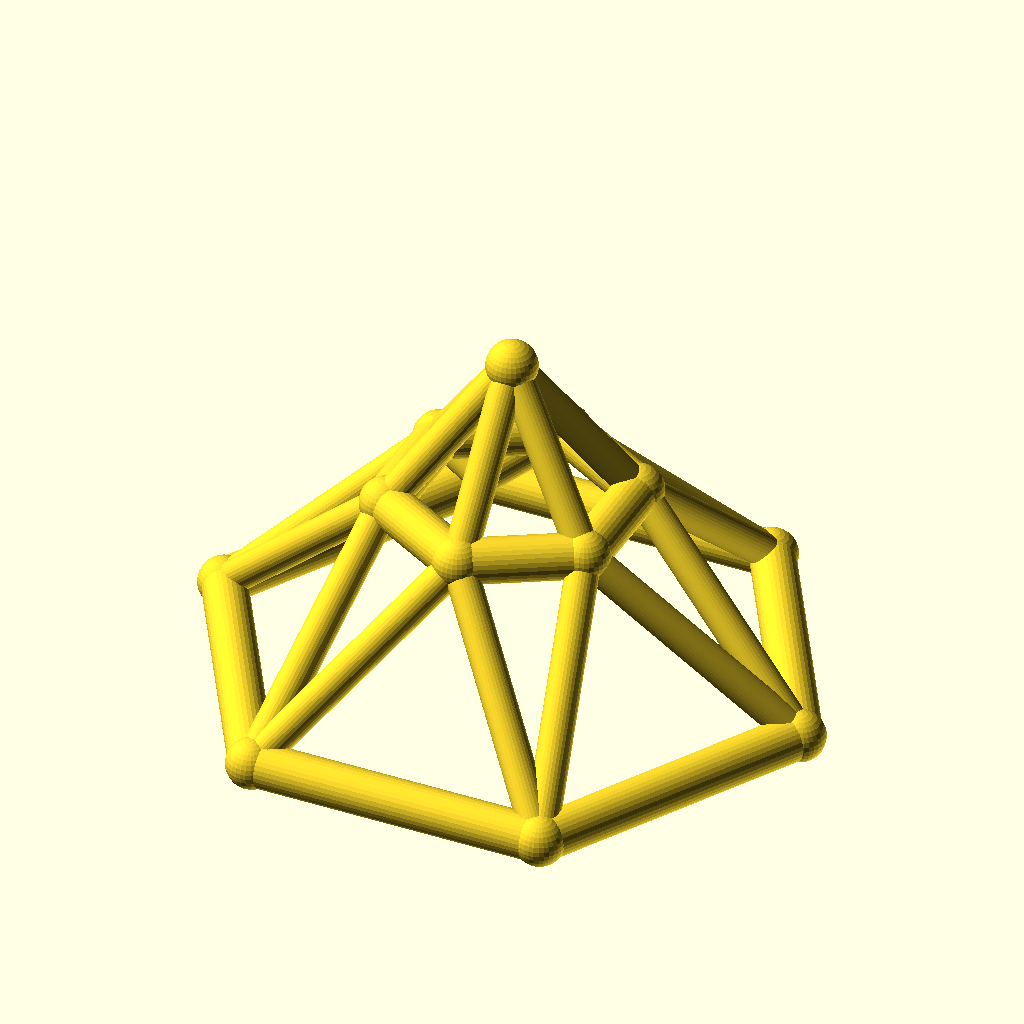
Cell 1: the model at its default parameters.
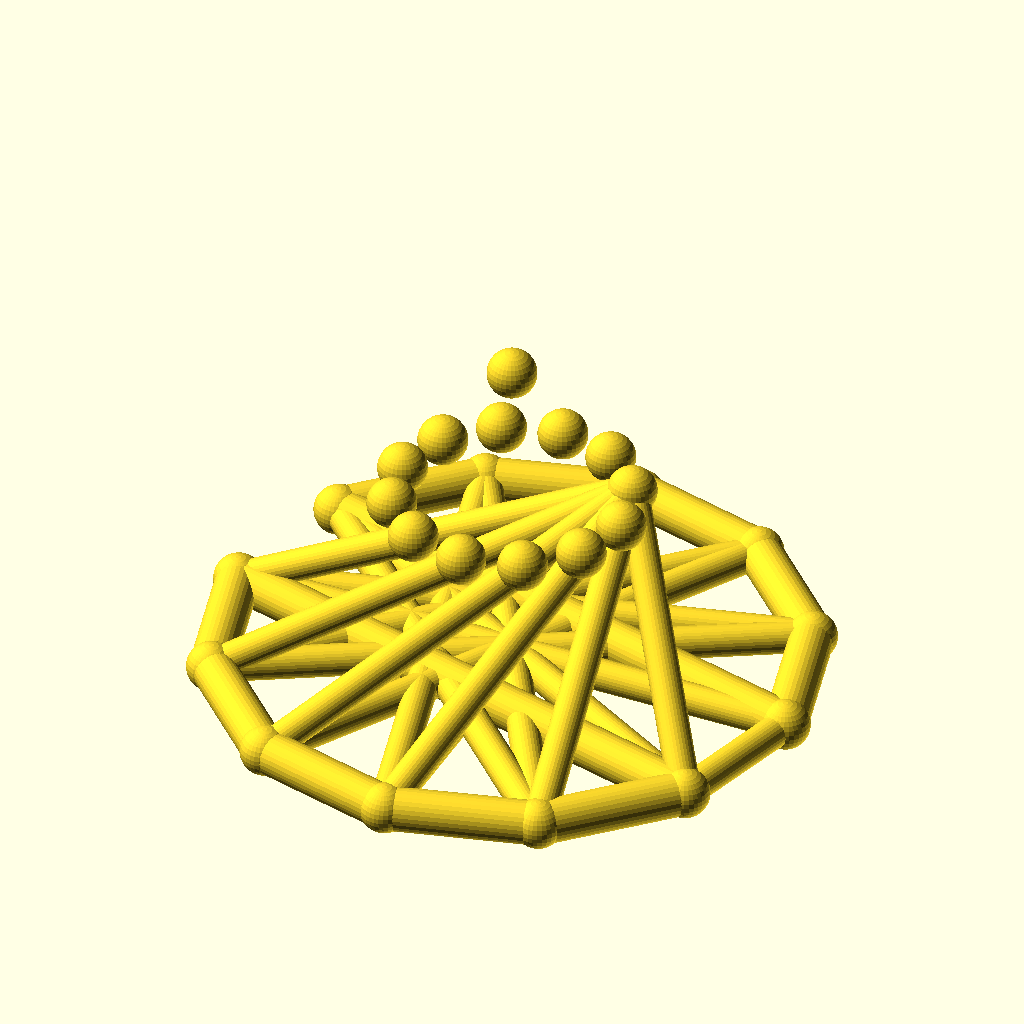
Cell 2 — sides set to 12, the other parameters unchanged.
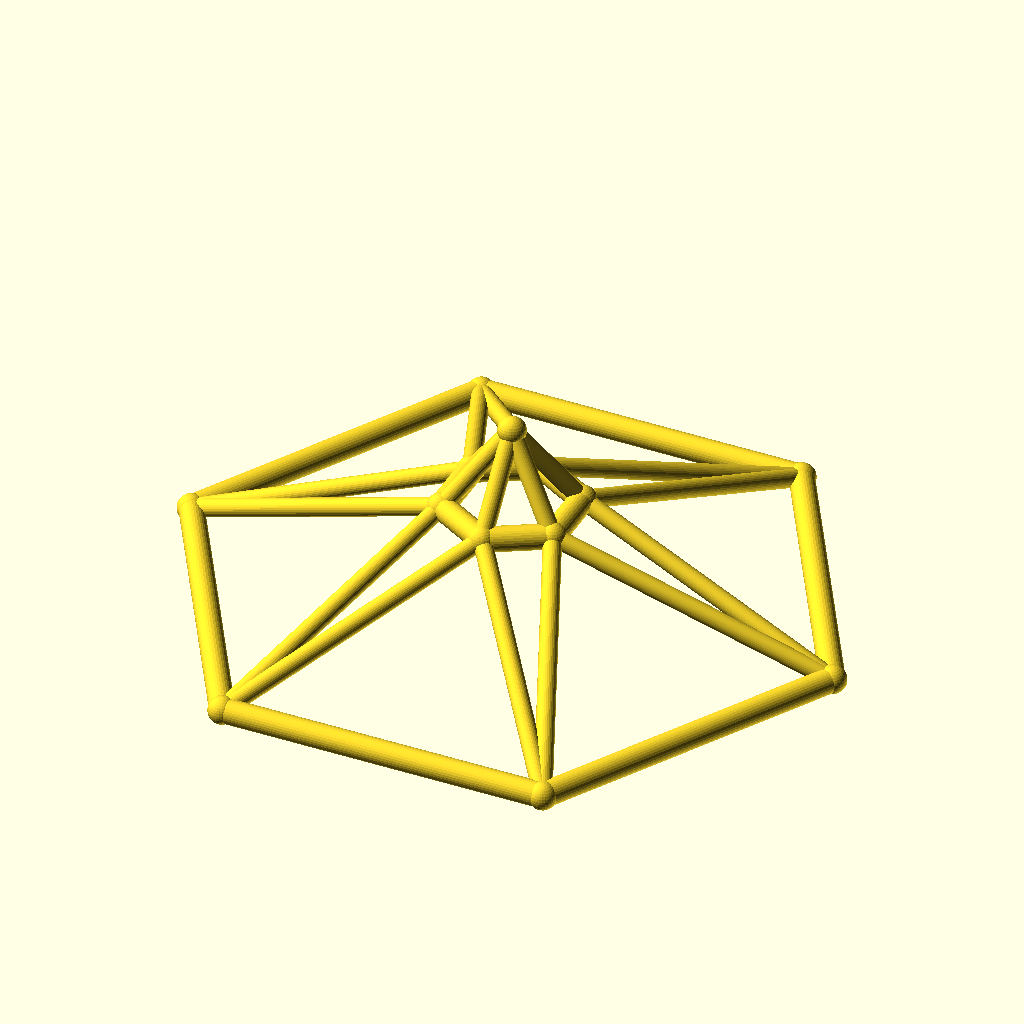
Cell 3: base_r = 80 (everything else at default).
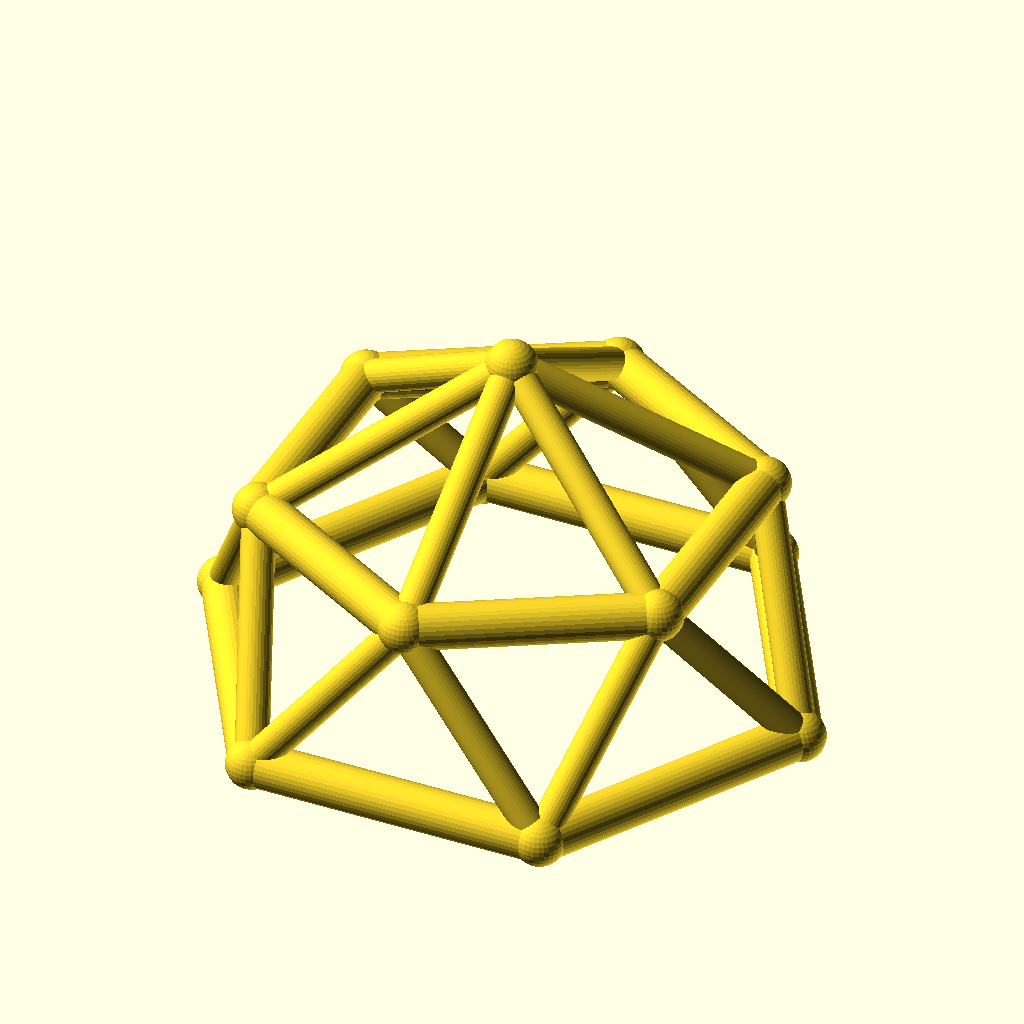
Cell 4: the same model with top_r = 32.
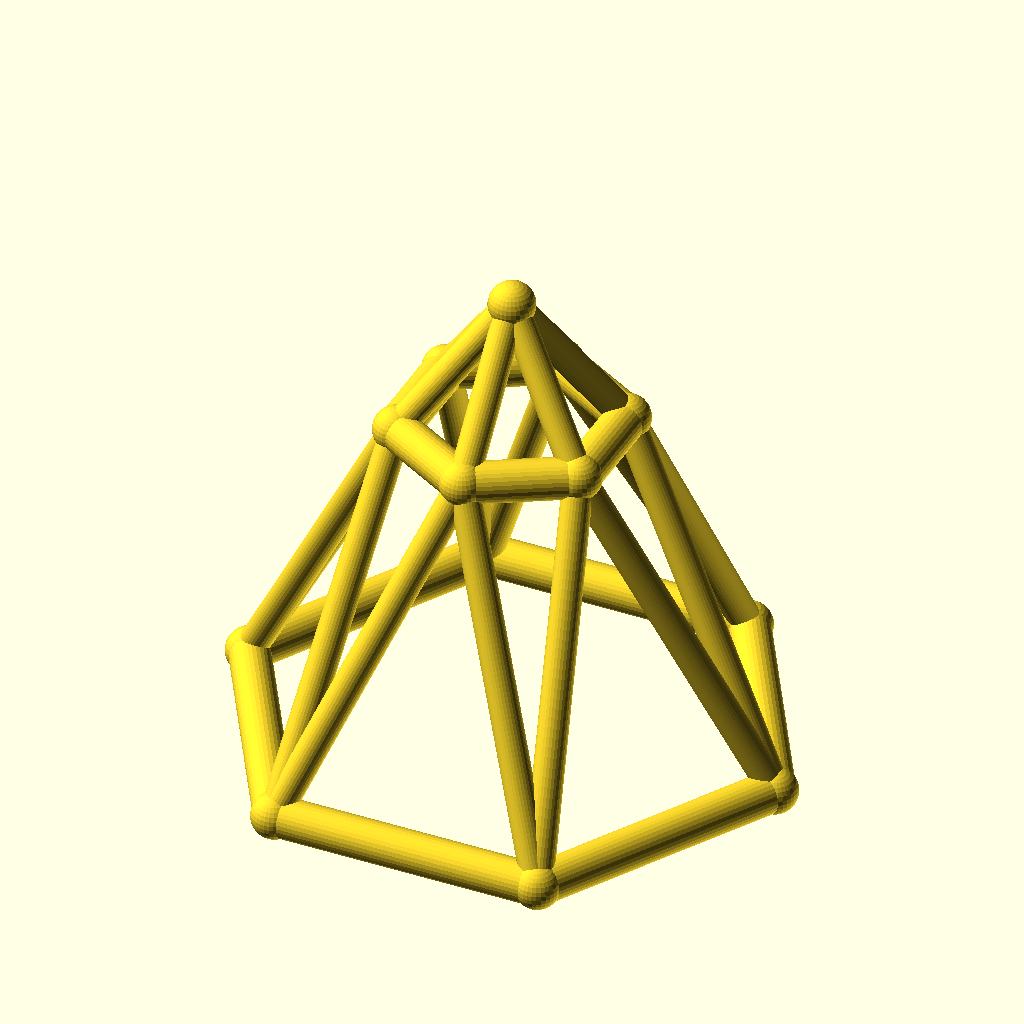
Cell 5 — ring_h set to 50, the other parameters unchanged.
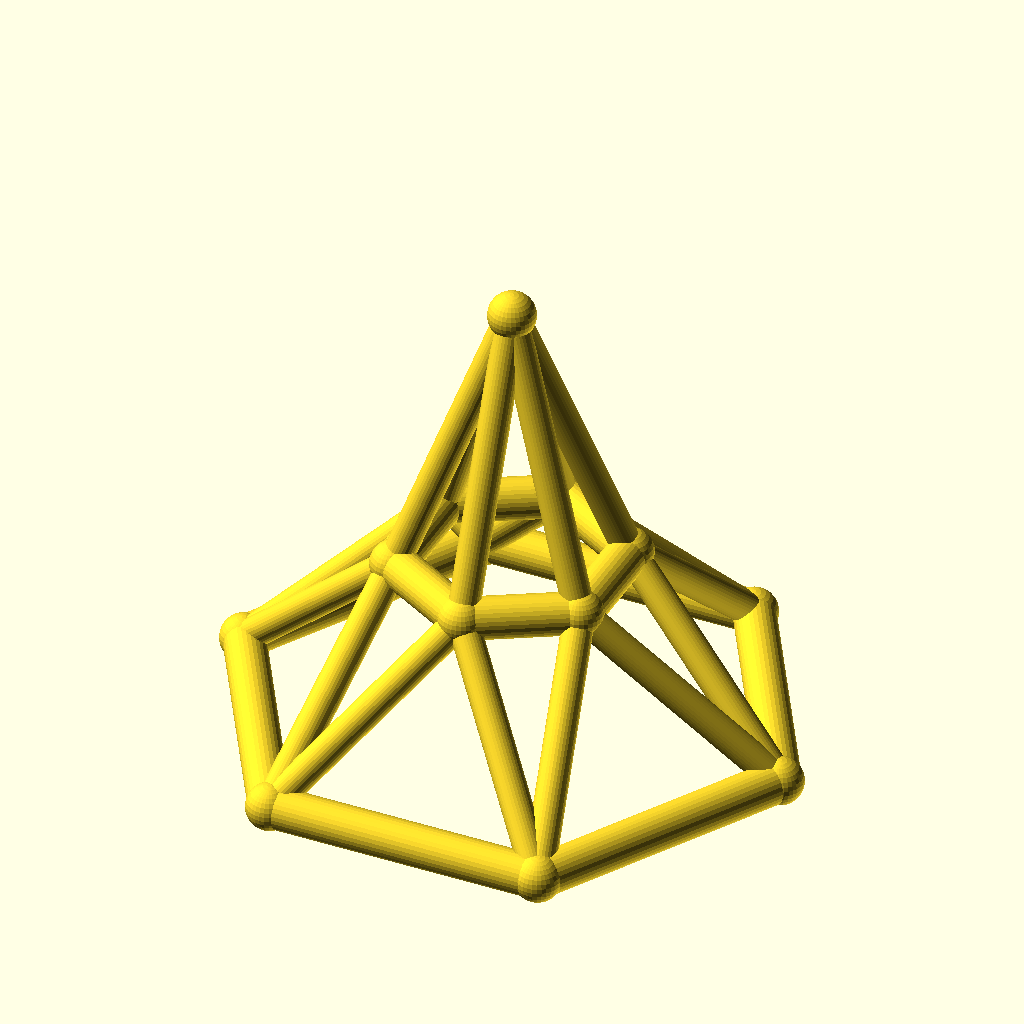
Cell 6: rise = 40 (everything else at default).
All cells are drawn from the same view direction (rotation 55°, 0°, 25°, orthographic, colour scheme Cornfield), but the view is re-fitted for each cell, so position and scale can differ between cells as well as the parameter.
The OpenSCAD source (optional_data/data/wire3/geodome/scene_0090.scad):
$fn = 32;

// ----------------------------------------------------------------------
// Geodesic dome: 6-gon rings, base R40, top R16
// ----------------------------------------------------------------------

// --- parameters (mm) ---
sides = 6;                // polygon order of both rings
base_r = 40;              // base ring radius
top_r = 16;               // top ring radius
ring_h = 25;              // height of the top ring
rise = 20;                // apex rise above the top ring
twist = 30;               // angular offset of the top ring, degrees
chord_r = 3;              // ring member radius
brace_r = 2.2;            // web member radius
joint_r = 3.4;            // joint ball radius

bbox_x = 86.8;  // overall X, joints included
bbox_y = 76.08;  // overall Y, joints included
bbox_z = 51.8;  // overall Z, joints included
chord_d = 2 * chord_r;  // ring stock diameter
brace_d = 2 * brace_r;  // web stock diameter
apex_z = ring_h + rise;  // apex height
nodes = concat([for (i = [0 : sides - 1]) [base_r * cos(i * 360 / sides), base_r * sin(i * 360 / sides), 0]], [for (i = [0 : sides - 1]) [top_r * cos(i * 360 / sides + twist), top_r * sin(i * 360 / sides + twist), ring_h]], [[0, 0, apex_z]]);

module member(a, b, r) {
  /* round stock from joint a to joint b, ends buried in the joint balls */
  d = b - a;
  length = norm(d);
  translate(a) rotate([0, acos(d[2] / length), atan2(d[1], d[0])])
    cylinder(h = length, r = r);
}

module joint(p, r) {
  /* ball at the joint centre, fatter than every member meeting there */
  translate(p) sphere(r = r);
}

/* members - each call is one graph edge */
member(nodes[0], nodes[1], chord_r);
member(nodes[1], nodes[2], chord_r);
member(nodes[2], nodes[3], chord_r);
member(nodes[3], nodes[4], chord_r);
member(nodes[4], nodes[5], chord_r);
member(nodes[5], nodes[0], chord_r);
member(nodes[6], nodes[7], chord_r);
member(nodes[7], nodes[8], chord_r);
member(nodes[8], nodes[9], chord_r);
member(nodes[9], nodes[10], chord_r);
member(nodes[10], nodes[11], chord_r);
member(nodes[11], nodes[6], chord_r);
member(nodes[0], nodes[6], brace_r);
member(nodes[6], nodes[1], brace_r);
member(nodes[1], nodes[7], brace_r);
member(nodes[7], nodes[2], brace_r);
member(nodes[2], nodes[8], brace_r);
member(nodes[8], nodes[3], brace_r);
member(nodes[3], nodes[9], brace_r);
member(nodes[9], nodes[4], brace_r);
member(nodes[4], nodes[10], brace_r);
member(nodes[10], nodes[5], brace_r);
member(nodes[5], nodes[11], brace_r);
member(nodes[11], nodes[0], brace_r);
member(nodes[12], nodes[6], brace_r);
member(nodes[12], nodes[7], brace_r);
member(nodes[12], nodes[8], brace_r);
member(nodes[12], nodes[9], brace_r);
member(nodes[12], nodes[10], brace_r);
member(nodes[12], nodes[11], brace_r);

/* joint balls */
for (p = nodes) joint(p, joint_r);
Parameter table extracted from the source (name, type, default, range or options):
sides: number, default 6
base_r: number, default 40
top_r: number, default 16
ring_h: number, default 25
rise: number, default 20
twist: number, default 30
chord_r: number, default 3
brace_r: number, default 2.2
joint_r: number, default 3.4
bbox_x: number, default 86.8
bbox_y: number, default 76.08
bbox_z: number, default 51.8
